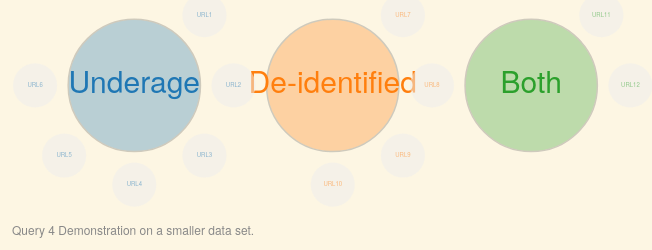
D3 v3 page, settled after 360 driven frames (6 s of simulated time); the page loaded 1 data file(s).


			App.init();
		
// ── main.js
var lala = 0;

App = {
	init : function() {
		App.lala();
		App.setPalette();
		App.navClickEvent();
		App.expandCollapsClickEvent();
		App.navItemClickEvent();
		App.querySelector();
		App.tooltip();
		App.dropdownAction();
	},
	lala : function () {
		$(".lala").click(function() {
			lala += 1;
			if (lala == 10) {
				$(this).attr('data-src', $(this).attr('src'));
				$(this).attr("src", "http://cdn.meme.am/instances/61836288.jpg")
					.css("width", "140px")
					.css("border-radius", "0px");
			} else if (lala == 11) {
				$(this).attr('src', $(this).attr('data-src'))
					.css("width", "65px")
					.css("border-radius", "50px");
				lala = 0;
			}
			var ele = $(this).parent().next();
			ele.html(lala);
			setTimeout(function() {
				ele.html("Rahul Agarwal");
			}, 200);
		});
	},
	setPalette : function() {
		palette = {
			"lightgray": "#819090",
      		"gray": "#708284",
      		"mediumgray": "#536870",
      		"darkgray": "#475B62",

      		"darkblue": "#0A2933",
      		"darkerblue": "#042029",

      		"paleryellow": "#FCF4DC",
      		"paleyellow": "#EAE3CB",
      		"yellow": "#A57706",
      		"orange": "#BD3613",
      		"red": "#D11C24",
      		"pink": "#C61C6F",
      		"purple": "#595AB7",
      		"blue": "#2176C7",
      		"green": "#259286",
      		"yellowgreen": "#738A05"
		};
	},
	navClickEvent : function() {
		$(".nav-list-h-item").click(function() {
			$(".nav-list-h-item")
				.removeClass("nav-item-highlight");
			if($(this).attr("id") != "nav-item-6") {
				$(this).addClass("nav-item-highlight");
			}
		});
		$(".nav-list-h-item.dropdown-item").click(function() {
			if ($(this).find(".dropdown-list").hasClass("hidden")) {
				$(this).find(".dropdown-list").removeClass("hidden");
				$(this).children().first().find("span")
					.removeClass("glyphicon-plus")
					.addClass("glyphicon-minus");
			} else {
				$(this).find(".dropdown-list").addClass("hidden");
				$(this).children().first().find("span")
					.removeClass("glyphicon-minus")
					.addClass("glyphicon-plus");

			}
		});

		$("#expand-collapse-all").click(function() {
			if ($(this).find(".glyphicon")
					.hasClass("glyphicon-minus")) {
				$(this).find(".glyphicon-minus")
					.removeClass("glyphicon-minus")
					.addClass("glyphicon-plus");
				$("#middleSection div div:nth-child(2)").slideUp();
				$("#middleSection div div.header h2 span")
					.removeClass("glyphicon-minus")
					.addClass("glyphicon-plus");
			} else {
				$(this).find(".glyphicon-plus")
					.removeClass("glyphicon-plus")
					.addClass("glyphicon-minus");
				$("#middleSection div div:nth-child(2)").slideDown();
				$("#middleSection div div.header h2 span")
					.removeClass("glyphicon-plus")
					.addClass("glyphicon-minus");
			}
			
		});
	},
	expandCollapsClickEvent : function() {
		$("#middleSection div div.header h2 span").on('click', function() {
			if ($(this).hasClass("glyphicon-minus")) {
				$(this).parent().parent().next().slideUp();
				$(this).removeClass("glyphicon-minus")
					.addClass("glyphicon-plus");

			} else {
				$(this).removeClass("glyphicon-plus")
					.addClass("glyphicon-minus");
				$(this).parent().parent().next().slideDown();
			}
		});
	},
	navItemClickEvent : function() {
		$("#nav-item-1").click(function() {
			window.location.href = "./index.html";
		});
		$("#nav-item-2").click(function() {
			window.location.href = "./index.html#data-viz";
		});

		$("#nav-item-3").click(function() {
			window.location.href = "./facetview.html";
		});
		$("#nav-item-4").click(function() {
			window.location.href = "http://localhost:8983/solr/banana/src/index.html#/dashboard";
		});


		$("#go-to-top").click(function() {
			$('html, body').animate({
        		scrollTop: $("#universe").offset().top
    		}, 1000);
		});
	},
	querySelector : function() {
		$(".query-n").click(function() {
			window.open($(this).attr("id")+".html");
		});
	},
	tooltip : function () {
		$("body").on("click", ".tool-tip", function(){
			$(this).removeClass("active-tooltip")
				.css("display", "none");
		})
	},
	dropdownAction : function () {
		$("#query-5-1-country-selector input").focus(function() {
			$(this).val("");
		})
	}

}
// ── query-4.js
 var w = window.innerWidth*0.68*0.95;
   var h = Math.ceil(w*0.7);
   var oR = 0;
   var nTop = 0;
    
   var svgContainer = d3.select("#query-4")
      .style("height", h+"px");
    
   var svg = d3.select("#query-4").append("svg")
        .attr("class", "mainBubbleSVG")
        .attr("width", w)
        .attr("height",h)
        .on("mouseleave", function() {return resetBubbles();});
         
   var mainNote = svg.append("text")
    .attr("id", "bubbleItemNote")
    .attr("x", 10)
    .attr("y", w/2-15)
    .attr("font-size", 12)
    .attr("dominant-baseline", "middle")
    .attr("alignment-baseline", "middle")
    .style("fill", "#888888")
    .text(function(d) {return "Query 4 Demonstration on a smaller data set.";});   
 
 
    d3.json("main_bubble.json", function(error, root) {
        console.log(error);
     
        var bubbleObj = svg.selectAll(".topBubble")
                .data(root.children)
            .enter().append("g")
                .attr("id", function(d,i) {return "topBubbleAndText_" + i});
             
        console.log(root);  
        nTop = root.children.length;
        oR = w/(1+3*nTop);  
 
    h = Math.ceil(w/nTop*2);
    svgContainer.style("height",h+"px");
         
        var colVals = d3.scale.category10();
         
        bubbleObj.append("circle")
            .attr("class", "topBubble")
            .attr("id", function(d,i) {return "topBubble" + i;})
            .attr("r", function(d) { return oR; })
            .attr("cx", function(d, i) {return oR*(3*(1+i)-1);})
            .attr("cy", (h+oR)/3)
            .style("fill", function(d,i) { return colVals(i); }) // #1f77b4
        .style("opacity",0.3)
            .on("mouseover", function(d,i) {return activateBubble(d,i);});
         
             
        bubbleObj.append("text")
            .attr("class", "topBubbleText")
            .attr("x", function(d, i) {return oR*(3*(1+i)-1);})
            .attr("y", (h+oR)/3)
        .style("fill", function(d,i) { return colVals(i); }) // #1f77b4
            .attr("font-size", 30)
            .attr("text-anchor", "middle")
        .attr("dominant-baseline", "middle")
        .attr("alignment-baseline", "middle")
            .text(function(d) {return d.name})      
            .on("mouseover", function(d,i) {
				var noteText = "";
              if (d.description == null || d.description == "") {
                noteText = d.address;
              } else {
                noteText = d.description;
              }
              d3.select("#bubbleItemNote").text(noteText);
			  return activateBubble(d,i);});
         
         
        for(var iB = 0; iB < nTop; iB++)
        {
            var childBubbles = svg.selectAll(".childBubble" + iB)
                .data(root.children[iB].children)
                .enter().append("g");
                 
        //var nSubBubble = Math.floor(root.children[iB].children.length/2.0);   
             
            childBubbles.append("circle")
                .attr("class", "childBubble" + iB)
                .attr("id", function(d,i) {return "childBubble_" + iB + "sub_" + i;})
                .attr("r",  function(d) {return oR/3.0;})
                .attr("cx", function(d,i) {return (oR*(3*(iB+1)-1) + oR*1.5*Math.cos((i-1)*45/180*3.1415926));})
                .attr("cy", function(d,i) {return ((h+oR)/3 +        oR*1.5*Math.sin((i-1)*45/180*3.1415926));})
                .attr("cursor","pointer")
                .style("opacity",0.5)
                .style("fill", "#eee")
                .on("click", function(d,i) {
                window.open(d.address);                 
              })
            .on("mouseover", function(d,i) {
              //window.alert("say something");
              var noteText = "";
              if (d.note == null || d.note == "") {
                noteText = d.address;
              } else {
                noteText = d.note;
              }
              d3.select("#bubbleItemNote").text(noteText);
              })
            .append("svg:title")
            .text(function(d) { return d.address; });   
 
            childBubbles.append("text")
                .attr("class", "childBubbleText" + iB)
                .attr("x", function(d,i) {return (oR*(3*(iB+1)-1) + oR*1.5*Math.cos((i-1)*45/180*3.1415926));})
                .attr("y", function(d,i) {return ((h+oR)/3 +        oR*1.5*Math.sin((i-1)*45/180*3.1415926));})
                .style("opacity",0.5)
                .attr("text-anchor", "middle")
            .style("fill", function(d,i) { return colVals(iB); }) // #1f77b4
                .attr("font-size", 6)
                .attr("cursor","pointer")
                .attr("dominant-baseline", "middle")
            .attr("alignment-baseline", "middle")
                .text(function(d) {return d.name})      
                .on("click", function(d,i) {
                window.open(d.address);
                }); 
 
        }
 
         
        }); 
 
    resetBubbles = function () {
      w = window.innerWidth*0.68*0.95;
      oR = w/(1+3*nTop);
       
      h = Math.ceil(w/nTop*2);
      svgContainer.style("height",h+"px");
 
      mainNote.attr("y",h-15);
           
      svg.attr("width", w);
      svg.attr("height",h);       
       
      d3.select("#bubbleItemNote").text("Query 4 Demonstration on a smaller data set.");
       
      var t = svg.transition()
          .duration(650);
         
        t.selectAll(".topBubble")
            .attr("r", function(d) { return oR; })
            .attr("cx", function(d, i) {return oR*(3*(1+i)-1);})
            .attr("cy", (h+oR)/3);
 
        t.selectAll(".topBubbleText")
        .attr("font-size", 30)
            .attr("x", function(d, i) {return oR*(3*(1+i)-1);})
            .attr("y", (h+oR)/3);
     
      for(var k = 0; k < nTop; k++) 
      {
        t.selectAll(".childBubbleText" + k)
                .attr("x", function(d,i) {return (oR*(3*(k+1)-1) + oR*1.5*Math.cos((i-1)*45/180*3.1415926));})
                .attr("y", function(d,i) {return ((h+oR)/3 +        oR*1.5*Math.sin((i-1)*45/180*3.1415926));})
            .attr("font-size", 6)
                .style("opacity",0.5);
 
        t.selectAll(".childBubble" + k)
                .attr("r",  function(d) {return oR/3.0;})
            .style("opacity",0.5)
                .attr("cx", function(d,i) {return (oR*(3*(k+1)-1) + oR*1.5*Math.cos((i-1)*45/180*3.1415926));})
                .attr("cy", function(d,i) {return ((h+oR)/3 +        oR*1.5*Math.sin((i-1)*45/180*3.1415926));});
                     
      }   
    }
         
         
        function activateBubble(d,i) {
            // increase this bubble and decrease others
            var t = svg.transition()
                .duration(d3.event.altKey ? 7500 : 350);
     
            t.selectAll(".topBubble")
                .attr("cx", function(d,ii){
                    if(i == ii) {
                        // Nothing to change
                        return oR*(3*(1+ii)-1) - 0.6*oR*(ii-1);
                    } else {
                        // Push away a little bit
                        if(ii < i){
                            // left side
                            return oR*0.6*(3*(1+ii)-1);
                        } else {
                            // right side
                            return oR*(nTop*3+1) - oR*0.6*(3*(nTop-ii)-1);
                        }
                    }               
                })
                .attr("r", function(d, ii) { 
                    if(i == ii)
                        return oR*1.8;
                    else
                        return oR*0.8;
                    });
                     
            t.selectAll(".topBubbleText")
                .attr("x", function(d,ii){
                    if(i == ii) {
                        // Nothing to change
                        return oR*(3*(1+ii)-1) - 0.6*oR*(ii-1);
                    } else {
                        // Push away a little bit
                        if(ii < i){
                            // left side
                            return oR*0.6*(3*(1+ii)-1);
                        } else {
                            // right side
                            return oR*(nTop*3+1) - oR*0.6*(3*(nTop-ii)-1);
                        }
                    }               
                })          
                .attr("font-size", function(d,ii){
                    if(i == ii)
                        return 30*1.5;
                    else
                        return 30*0.6;              
                });
     
            var signSide = -1;
            for(var k = 0; k < nTop; k++) 
            {
                signSide = 1;
                if(k < nTop/2) signSide = 1;
                t.selectAll(".childBubbleText" + k)
                    .attr("x", function(d,i) {return (oR*(3*(k+1)-1) - 0.6*oR*(k-1) + signSide*oR*2.5*Math.cos((i-1)*45/180*3.1415926));})
                    .attr("y", function(d,i) {return ((h+oR)/3 + signSide*oR*2.5*Math.sin((i-1)*45/180*3.1415926));})
                    .attr("font-size", function(){
                            return (k==i)?12:6;
                        })
                    .style("opacity",function(){
                            return (k==i)?1:0;
                        });
                     
                t.selectAll(".childBubble" + k)
                    .attr("cx", function(d,i) {return (oR*(3*(k+1)-1) - 0.6*oR*(k-1) + signSide*oR*2.5*Math.cos((i-1)*45/180*3.1415926));})
                    .attr("cy", function(d,i) {return ((h+oR)/3 + signSide*oR*2.5*Math.sin((i-1)*45/180*3.1415926));})
                    .attr("r", function(){
                            return (k==i)?(oR*0.55):(oR/3.0);               
                    })
                    .style("opacity", function(){
                            return (k==i)?1:0;                  
                        }); 
            }                   
        }
     
    window.onresize = resetBubbles;

### data: main_bubble.json
{
 "name": "bubble",
 "children": [
  {
   "name": "Underage",
   "description": "Sales posted by underage sellers. (Under…",
   "children": [
    "{... 2 keys}",
    "{... 2 keys}",
    "{... 2 keys}",
    "{... 2 keys}",
    "{... 2 keys}",
    "{... 2 keys}"
   ]
  },
  {
   "name": "De-identified",
   "description": "De-identified weapons",
   "children": [
    "{... 2 keys}",
    "{... 2 keys}",
    "{... 2 keys}",
    "{... 2 keys}"
   ]
  },
  {
   "name": "Both",
   "description": "De-identified weapons sold by underage s…",
   "children": [
    "{... 2 keys}",
    "{... 2 keys}"
   ]
  }
 ]
}